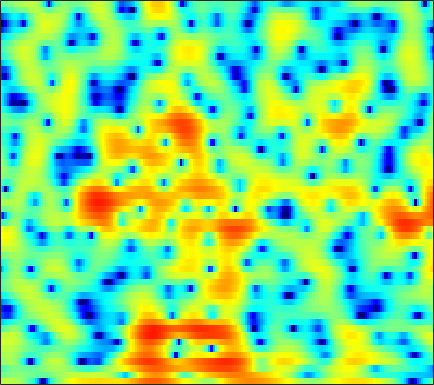

Values plotted in this chart, from the file beside it:
2.5, 2.5238, 2.5265, 2.4843, 2.421, 2.2877, 2.0953, 1.9024, 1.565, 1.1393, 0.59047, 0.076733, -0.76474, -1.8286, -2.8203, -4.5088, -6.8003, -9.1535, -14.032, -25.349, -17.722, -12.076, -7.721, -4.8439
-0.9317, -0.6446, -0.3043, -0.02347, 0.1467, 0.315, 0.4219, 0.4556, 0.4451, 0.3743, 0.2446, 0.113, -0.1024, -0.3533, -0.5523, -0.8195, -1.063, -1.212, -1.341, -1.361, -1.261, -1.11, -0.8159, -0.4453
-3.159, -2.348, -1.504, -0.9011, -0.5778, -0.3073, -0.1948, -0.2, -0.3049, -0.4947, -0.7214, -0.8957, -1.093, -1.199, -1.204, -1.098, -0.8817, -0.6622, -0.3138, 0.05674, 0.4253, 0.6843, 0.9959, 1.253
0.2089, 0.6989, 1.173, 1.431, 1.475, 1.32, 0.8965, 0.3826, -0.6097, -2.033, -4.054, -6.144, -10.31, -17.66, -18.69, -10.98, -6.573, -4.359, -2.197, -0.632, 0.5317, 1.198, 1.865, 2.303
1.327, 1.565, 1.774, 1.842, 1.801, 1.612, 1.264, 0.9036, 0.2953, -0.4394, -1.248, -1.857, -2.57, -3.038, -3.159, -3, -2.564, -2.128, -1.511, -0.9107, -0.3735, -0.02351, 0.3496, 0.6173
2.026, 2.192, 2.334, 2.371, 2.327, 2.179, 1.93, 1.686, 1.295, 0.8486, 0.3608, -0.02761, -0.5467, -1.046, -1.389, -1.801, -2.144, -2.351, -2.555, -2.644, -2.614, -2.503, -2.25, -1.908
2.959, 3.097, 3.22, 3.247, 3.196, 3.038, 2.771, 2.499, 2.037, 1.472, 0.8132, 0.2602, -0.5385, -1.408, -2.116, -3.153, -4.317, -5.335, -6.891, -8.651, -10.17, -10.4, -9.08, -6.86
1.75, 2.132, 2.556, 2.839, 2.942, 2.925, 2.696, 2.371, 1.724, 0.8237, -0.3078, -1.305, -2.763, -4.227, -5.191, -6.127, -6.688, -7.002, -7.55, -8.368, -9.143, -9.114, -7.611, -5.202
-3.255, -2.061, -0.8763, -0.0533, 0.3719, 0.6871, 0.7202, 0.5551, 0.04548, -0.8552, -2.247, -3.718, -6.501, -10.79, -15.4, -15.78, -10.2, -7.398, -4.869, -3.118, -1.792, -0.927, 0.1299, 1.114
-7.344, -6.692, -5.868, -5.107, -4.548, -3.856, -3.243, -2.84, -2.43, -2.203, -2.168, -2.244, -2.407, -2.51, -2.483, -2.2, -1.631, -1.087, -0.2933, 0.4922, 1.221, 1.709, 2.267, 2.707
-12.12, -13, -14.13, -14.33, -13.3, -10.99, -8.534, -6.905, -5.067, -3.599, -2.428, -1.71, -0.9157, -0.2567, 0.1806, 0.7083, 1.194, 1.526, 1.936, 2.294, 2.587, 2.757, 2.902, 2.947
-13.74, -14.75, -16.44, -17.25, -15.94, -12.66, -9.422, -7.332, -5.075, -3.276, -1.838, -0.9369, 0.05548, 0.8439, 1.323, 1.842, 2.234, 2.454, 2.669, 2.799, 2.845, 2.821, 2.716, 2.525
-10.57, -9.718, -8.702, -7.674, -6.826, -5.584, -4.266, -3.285, -2.047, -0.9307, 0.03716, 0.6525, 1.329, 1.843, 2.131, 2.384, 2.502, 2.515, 2.441, 2.271, 2.026, 1.817, 1.518, 1.199
-6.278, -5.308, -4.137, -3.083, -2.344, -1.413, -0.5272, 0.07042, 0.7893, 1.417, 1.941, 2.245, 2.53, 2.676, 2.687, 2.559, 2.268, 1.938, 1.34, 0.5874, -0.2651, -0.9217, -1.689, -2.18
-2.554, -1.916, -1.091, -0.2973, 0.2597, 0.9294, 1.514, 1.883, 2.295, 2.603, 2.796, 2.869, 2.868, 2.743, 2.56, 2.174, 1.587, 0.9796, -0.1279, -1.672, -3.877, -6.197, -10.76, -16.14
-1.919, -1.334, -0.5355, 0.2192, 0.732, 1.309, 1.715, 1.927, 2.073, 2.056, 1.905, 1.731, 1.465, 1.192, 1.001, 0.7491, 0.4561, 0.165, -0.3742, -1.176, -2.273, -3.231, -4.457, -5.061
-4.694, -3.524, -2.033, -0.7664, -0.01289, 0.7147, 1.122, 1.196, 0.9707, 0.3761, -0.5716, -1.485, -2.808, -3.788, -3.942, -3.285, -2.172, -1.353, -0.4725, 0.1331, 0.5234, 0.7138, 0.8883, 1.058
-10.27, -6.988, -3.966, -1.885, -0.7971, 0.1626, 0.627, 0.6563, 0.2333, -0.7244, -2.371, -4.263, -8.123, -14.8, -16, -9.002, -4.763, -2.682, -0.7321, 0.62, 1.572, 2.09, 2.586, 2.913
-5.542, -4.23, -2.616, -1.31, -0.5471, 0.1616, 0.516, 0.5659, 0.3854, -0.09648, -0.8029, -1.407, -2.2, -2.725, -2.8, -2.438, -1.72, -1.087, -0.2641, 0.4731, 1.085, 1.446, 1.823, 2.062
-1.15, -0.6551, -0.02277, 0.5065, 0.8149, 1.106, 1.223, 1.203, 1.058, 0.7681, 0.3899, 0.08671, -0.3207, -0.6629, -0.8513, -1.005, -1.033, -0.9859, -0.8386, -0.6166, -0.3702, -0.1743, 0.07062, 0.2581
1.94, 2.135, 2.333, 2.465, 2.5, 2.45, 2.295, 2.115, 1.754, 1.316, 0.7988, 0.3543, -0.2609, -0.8966, -1.381, -2, -2.558, -2.9, -3.184, -3.253, -3.081, -2.804, -2.372, -1.933
4.12, 4.15, 4.114, 3.995, 3.845, 3.53, 3.11, 2.706, 2.06, 1.321, 0.4662, -0.2346, -1.236, -2.349, -3.264, -4.627, -6.208, -7.529, -9.205, -9.931, -8.947, -7.601, -5.82, -4.379
5.157, 5.08, 4.926, 4.669, 4.407, 3.95, 3.31, 2.7, 1.728, 0.5212, -0.8387, -1.903, -3.314, -4.62, -5.505, -6.764, -8.456, -10.31, -13.99, -17.23, -13.04, -9.618, -6.412, -4.328
4.231, 4.083, 3.951, 3.851, 3.724, 3.43, 2.857, 2.213, 0.9297, -0.9175, -3.473, -6.016, -10.11, -12.13, -10.71, -8.273, -6.622, -5.807, -5.021, -4.242, -3.233, -2.41, -1.312, -0.4157
-2.054, -2.507, -1.944, -0.679, 0.1868, 0.9189, 1.163, 0.9703, 0.2173, -1.048, -3.014, -4.84, -7.306, -8.303, -7.436, -5.492, -3.671, -2.557, -1.346, -0.3388, 0.5052, 1.047, 1.69, 2.15
-10.94, -14.35, -9.045, -4.707, -2.659, -0.9636, -0.0592, 0.2382, 0.2503, -0.1059, -0.6752, -1.147, -1.716, -2.006, -2.021, -1.762, -1.262, -0.8037, -0.1379, 0.5455, 1.149, 1.541, 1.954, 2.202
-0.7837, -1.032, -0.9108, -0.3755, 0.0834, 0.6928, 1.091, 1.249, 1.231, 0.9409, 0.4784, 0.01588, -0.6728, -1.375, -1.8, -2.076, -1.939, -1.545, -0.7775, 0.06146, 0.8231, 1.281, 1.648, 1.771
2.246, 1.948, 1.731, 1.733, 1.836, 2.023, 2.2, 2.241, 2.106, 1.724, 0.9654, 0.1199, -1.491, -3.812, -6.138, -9.541, -9.413, -6.849, -3.646, -1.396, 0.1404, 0.8977, 1.485, 1.629
0.6503, -0.2371, -0.9162, -0.8203, -0.284, 0.594, 1.407, 1.858, 2.157, 2.121, 1.658, 1.017, -0.2987, -2.173, -3.892, -5.953, -5.976, -4.543, -2.341, -0.6068, 0.5925, 1.139, 1.539, 1.541
-4.351, -8.877, -23.6, -10.91, -6.076, -2.461, -0.2843, 0.8147, 1.787, 2.292, 2.463, 2.398, 2.136, 1.726, 1.41, 1.082, 0.9647, 1.012, 1.188, 1.378, 1.438, 1.359, 1.061, 0.5308
-1.346, -2.517, -3.424, -3.239, -2.512, -1.306, -0.1399, 0.6058, 1.423, 2.002, 2.399, 2.585, 2.705, 2.715, 2.66, 2.531, 2.35, 2.173, 1.866, 1.45, 0.8784, 0.3411, -0.6067, -1.805
0.9961, 0.4621, -0.07078, -0.3446, -0.3764, -0.1994, 0.1399, 0.4644, 0.9356, 1.433, 1.866, 2.142, 2.412, 2.573, 2.61, 2.545, 2.333, 2.076, 1.589, 0.9126, 0.04978, -0.7488, -2, -3.527
1.753, 1.095, 0.2425, -0.4804, -0.8867, -1.151, -1.059, -0.756, -0.164, 0.5888, 1.311, 1.818, 2.366, 2.751, 2.915, 2.959, 2.794, 2.527, 1.978, 1.194, 0.1824, -0.737, -2.145, -3.75
1.843, 0.7088, -1.077, -3.151, -4.803, -6.453, -6.29, -5.016, -2.876, -0.9425, 0.688, 1.672, 2.71, 3.445, 3.803, 4.035, 3.987, 3.767, 3.218, 2.375, 1.201, 0.1135, -1.66, -3.759
1.252, -0.1267, -2.423, -5.498, -8.654, -14.09, -13.31, -9.209, -5.085, -2.224, -0.05061, 1.224, 2.58, 3.569, 4.096, 4.516, 4.618, 4.486, 4.022, 3.213, 2.038, 0.8747, -1.087, -3.694
-0.01901, -1.024, -2.493, -4.053, -5.083, -6.039, -6.131, -5.603, -4.28, -2.634, -0.9272, 0.2598, 1.64, 2.736, 3.361, 3.922, 4.177, 4.168, 3.898, 3.326, 2.47, 1.628, 0.2235, -1.474
-1.802, -2.449, -3.635, -5.207, -6.611, -8.647, -10.09, -9.884, -7.756, -5.026, -2.586, -1.032, 0.6376, 1.921, 2.635, 3.299, 3.658, 3.746, 3.647, 3.338, 2.827, 2.353, 1.603, 0.7706
-3.142, -3.275, -4.046, -5.496, -7.149, -10.45, -14.81, -14.74, -9.82, -5.741, -2.924, -1.29, 0.3658, 1.558, 2.195, 2.746, 2.997, 3.013, 2.844, 2.525, 2.133, 1.835, 1.513, 1.255
-2.214, -2.032, -2.141, -2.559, -3.003, -3.533, -3.758, -3.602, -2.915, -1.857, -0.7078, 0.09233, 1.01, 1.682, 2.014, 2.188, 2.043, 1.717, 1.003, 0.02648, -0.9658, -1.508, -1.623, -1.013
-0.3416, -0.3552, -0.484, -0.7016, -0.8975, -1.091, -1.17, -1.121, -0.8918, -0.5081, -0.007669, 0.3718, 0.8759, 1.247, 1.417, 1.396, 1.004, 0.3998, -0.9862, -3.366, -7.658, -14.05, -15.8, -6.592
-0.4468, -0.8061, -1.36, -1.95, -2.37, -2.865, -3.245, -3.409, -3.435, -3.286, -2.878, -2.451, -1.781, -1.079, -0.6252, -0.1754, -0.02374, -0.1301, -0.6166, -1.451, -2.448, -2.95, -2.692, -1.359
-2.569, -3.435, -4.776, -6.248, -7.312, -8.578, -9.482, -9.958, -10.44, -10.63, -10.25, -9.322, -7.519, -5.485, -4.11, -2.563, -1.369, -0.7093, -0.07046, 0.3675, 0.7326, 1.026, 1.498, 2.109
-4.776, -6.258, -8.814, -12.24, -15.52, -20.14, -20.38, -19.03, -18.73, -21.33, -35.13, -24.11, -14.33, -9.229, -6.594, -4.003, -2.111, -1.028, 0.0942, 0.9351, 1.597, 2.017, 2.526, 3.006
-5.009, -6.421, -8.713, -11.56, -14.02, -16.81, -16.95, -15.85, -14.48, -13.55, -12.33, -10.94, -8.558, -6.056, -4.356, -2.442, -0.9588, -0.09075, 0.7781, 1.387, 1.794, 2.021, 2.292, 2.579
-4.164, -4.992, -6.019, -6.89, -7.382, -7.682, -7.554, -7.204, -6.426, -5.486, -4.414, -3.516, -2.278, -1.088, -0.2638, 0.6564, 1.341, 1.673, 1.846, 1.723, 1.324, 0.8955, 0.2888, -0.05724
-6.019, -6.65, -6.984, -6.651, -6.074, -5.069, -3.975, -3.14, -2.045, -0.9764, 0.00288, 0.6826, 1.5, 2.176, 2.573, 2.918, 3.012, 2.887, 2.414, 1.496, -0.007842, -1.698, -5.191, -11.27
-13.6, -17.18, -18.64, -13.14, -9.784, -6.538, -4.134, -2.687, -1.139, 0.1284, 1.145, 1.753, 2.382, 2.812, 2.991, 3.049, 2.872, 2.578, 1.957, 1.043, -0.1969, -1.35, -3.062, -4.463
-12.62, -13.32, -12.89, -10.52, -8.371, -5.724, -3.533, -2.177, -0.6911, 0.4581, 1.336, 1.827, 2.268, 2.482, 2.499, 2.341, 2.002, 1.649, 1.072, 0.4377, -0.1827, -0.5857, -0.9726, -1.084
-8.141, -7.342, -6.214, -4.936, -3.897, -2.5, -1.176, -0.2886, 0.7433, 1.555, 2.146, 2.435, 2.607, 2.534, 2.321, 1.824, 1.117, 0.4738, -0.4497, -1.306, -1.891, -2.069, -1.943, -1.499
-4.775, -3.904, -2.79, -1.71, -0.9282, 0.06358, 0.9767, 1.593, 2.292, 2.829, 3.169, 3.284, 3.224, 2.889, 2.436, 1.517, 0.1718, -1.173, -3.498, -6.381, -8.761, -8.582, -6.332, -4.038
-3.132, -2.444, -1.522, -0.6286, 0.01773, 0.8374, 1.578, 2.077, 2.634, 3.058, 3.319, 3.393, 3.309, 2.975, 2.529, 1.621, 0.2589, -1.136, -3.672, -7.166, -10.58, -10.17, -6.922, -4.28
-3.973, -3.396, -2.593, -1.773, -1.153, -0.368, 0.3545, 0.838, 1.403, 1.866, 2.226, 2.416, 2.552, 2.535, 2.403, 2.055, 1.5, 0.9618, 0.1487, -0.6333, -1.162, -1.298, -1.174, -0.9144
-7.26, -6.707, -5.813, -4.787, -4.023, -3.073, -2.243, -1.718, -1.111, -0.5788, -0.06263, 0.3302, 0.8521, 1.344, 1.666, 1.996, 2.202, 2.268, 2.264, 2.187, 2.071, 1.973, 1.81, 1.582
-14.22, -13.55, -11.62, -9.42, -8, -6.515, -5.565, -5.157, -4.923, -4.809, -4.448, -3.818, -2.552, -1.105, -0.07371, 1.107, 2.024, 2.546, 3.039, 3.337, 3.47, 3.472, 3.358, 3.109
-28.87, -27.23, -17.23, -12.33, -10.03, -8.198, -7.468, -7.626, -8.989, -12.29, -17.91, -15.02, -8.266, -4.067, -1.898, 0.1949, 1.644, 2.423, 3.142, 3.579, 3.804, 3.862, 3.821, 3.651
-12.36, -11.37, -9.668, -7.919, -6.793, -5.731, -5.25, -5.314, -5.917, -6.905, -7.358, -6.602, -4.447, -2.134, -0.6571, 0.8507, 1.9, 2.416, 2.817, 2.963, 2.947, 2.889, 2.801, 2.736
-5.174, -4.578, -3.749, -2.959, -2.421, -1.815, -1.376, -1.149, -0.9306, -0.707, -0.3985, -0.04961, 0.5603, 1.22, 1.655, 2.067, 2.194, 2.079, 1.626, 0.8653, -0.08368, -0.7416, -1.207, -0.9777
-1.38, -1.094, -0.6874, -0.2609, 0.04834, 0.4279, 0.7676, 1.004, 1.291, 1.566, 1.842, 2.043, 2.279, 2.433, 2.449, 2.288, 1.815, 1.197, -0.1149, -2.209, -5.599, -9.747, -17.67, -10.5
